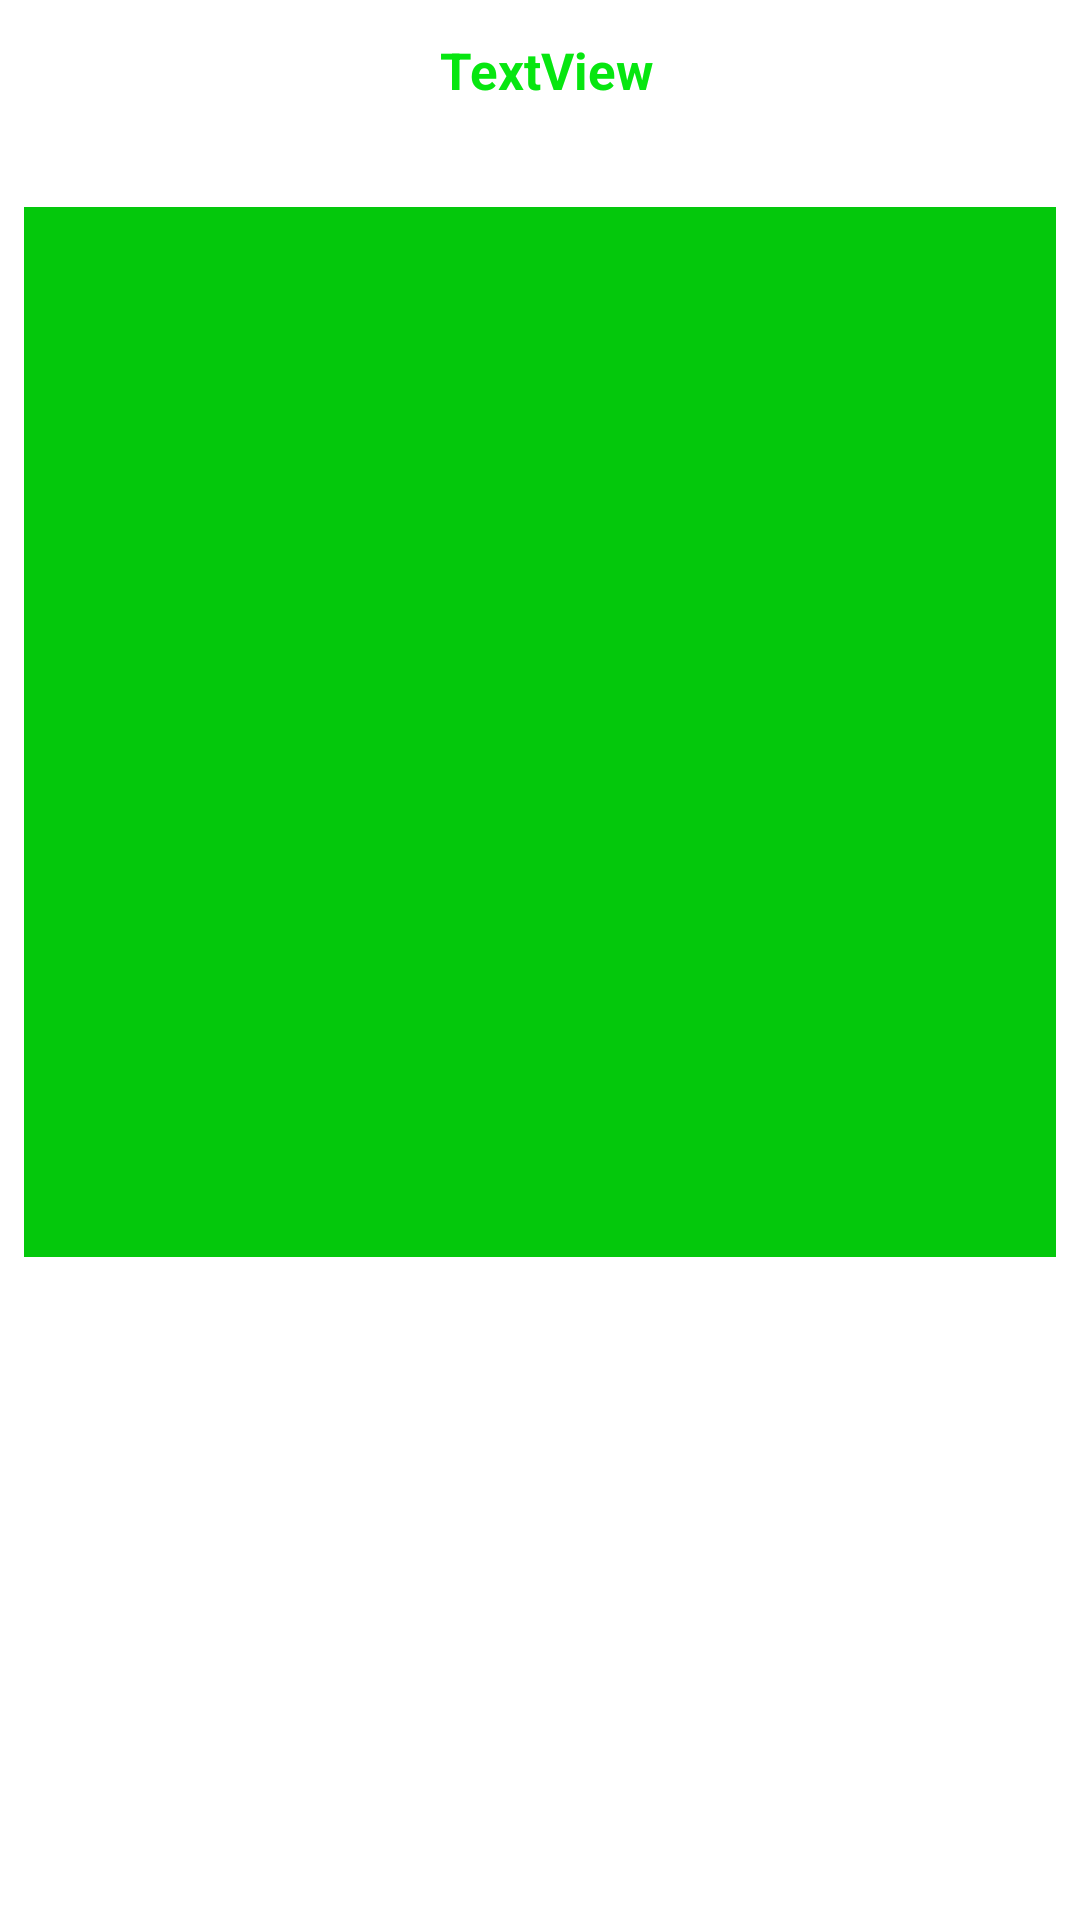

Android layout source for this screen:
<!-- AndroidManifest.xml: application theme Theme.MoodDetection -->
<!-- res/layout/activity_main.xml -->
<?xml version="1.0" encoding="utf-8"?>
<androidx.constraintlayout.widget.ConstraintLayout xmlns:android="http://schemas.android.com/apk/res/android"
    xmlns:app="http://schemas.android.com/apk/res-auto"
    xmlns:tools="http://schemas.android.com/tools"
    android:layout_width="match_parent"
    android:layout_height="match_parent"
    android:orientation="vertical"
    android:padding="8dp"
    tools:context=".MainActivity">

    <TextView
    android:id="@+id/textViewOutput"
    android:layout_width="fill_parent"
    android:layout_height="45dp"
    android:layout_marginStart="4dp"
    android:layout_marginTop="4dp"
    android:text="TextView"
    android:textAlignment="center"
    android:textColor="#07E610"
    android:textSize="17sp"
    android:textStyle="bold"
    app:layout_constraintStart_toStartOf="parent"
    app:layout_constraintTop_toTopOf="parent" />


    <ListView
        android:id="@+id/listView"
        android:layout_width="match_parent"
        android:layout_height="350dp"
        android:layout_marginTop="12dp"
        android:divider="#08DC11"
        android:background="#04C80C"
        android:dividerHeight="2dp"
        android:transcriptMode="alwaysScroll"
        app:layout_constraintEnd_toEndOf="parent"
        app:layout_constraintStart_toStartOf="parent"
        app:layout_constraintTop_toBottomOf="@+id/textViewOutput" />

    <ImageButton
        android:background="@drawable/circular"
        android:src="@drawable/start"
        android:id="@+id/buttonStartRecording"
        android:layout_width="wrap_content"
        android:layout_height="wrap_content"
        android:layout_marginStart="40dp"
        android:layout_marginBottom="36dp"
        android:onClick="onStartRecording"
        android:text="Start"
        app:layout_constraintBottom_toBottomOf="parent"
        app:layout_constraintEnd_toStartOf="@+id/buttonStopRecording"
        app:layout_constraintHorizontal_bias="0.076"
        app:layout_constraintStart_toStartOf="parent" />

    <ImageButton
        android:background="@drawable/circular"
        android:src="@drawable/stop"
        android:id="@+id/buttonStopRecording"
        android:layout_width="wrap_content"
        android:layout_height="wrap_content"
        android:layout_marginEnd="56dp"
        android:layout_marginBottom="36dp"
        android:onClick="onStopRecording"
        android:text="Stop"
        app:layout_constraintBottom_toBottomOf="parent"
        app:layout_constraintEnd_toEndOf="parent" />

</androidx.constraintlayout.widget.ConstraintLayout>
<!-- resources referenced by this layout -->
<resources>
  <!-- drawable circular (drawable) -->
  <?xml version="1.0" encoding="utf-8"?>
  <shape xmlns:android="http://schemas.android.com/apk/res/android">
      <solid android:color="@color/white"/>
      <corners android:radius="500dp"/>
      <size android:width="70dp"
          android:height="70dp"/>
  </shape>
  <style name="Theme.MoodDetection" parent="Theme.MaterialComponents.DayNight.DarkActionBar">
          
          <item name="colorPrimary">@color/purple_500</item>
          <item name="colorPrimaryVariant">@color/purple_700</item>
          <item name="colorOnPrimary">@color/white</item>
          
          <item name="colorSecondary">@color/teal_200</item>
          <item name="colorSecondaryVariant">@color/teal_700</item>
          <item name="colorOnSecondary">@color/black</item>
          
          <item name="android:statusBarColor">?attr/colorPrimaryVariant</item>
          
      </style>
  <!-- not gathered from this repository: default colours our renderer supplied (Android Studio template values) -->
  <color name="purple_500">#FF6200EE</color>
  <color name="purple_700">#FF3700B3</color>
  <color name="teal_200">#FF03DAC5</color>
  <color name="teal_700">#FF018786</color>
  <color name="black">#FF000000</color>
  <color name="white">#FFFFFFFF</color>
</resources>
